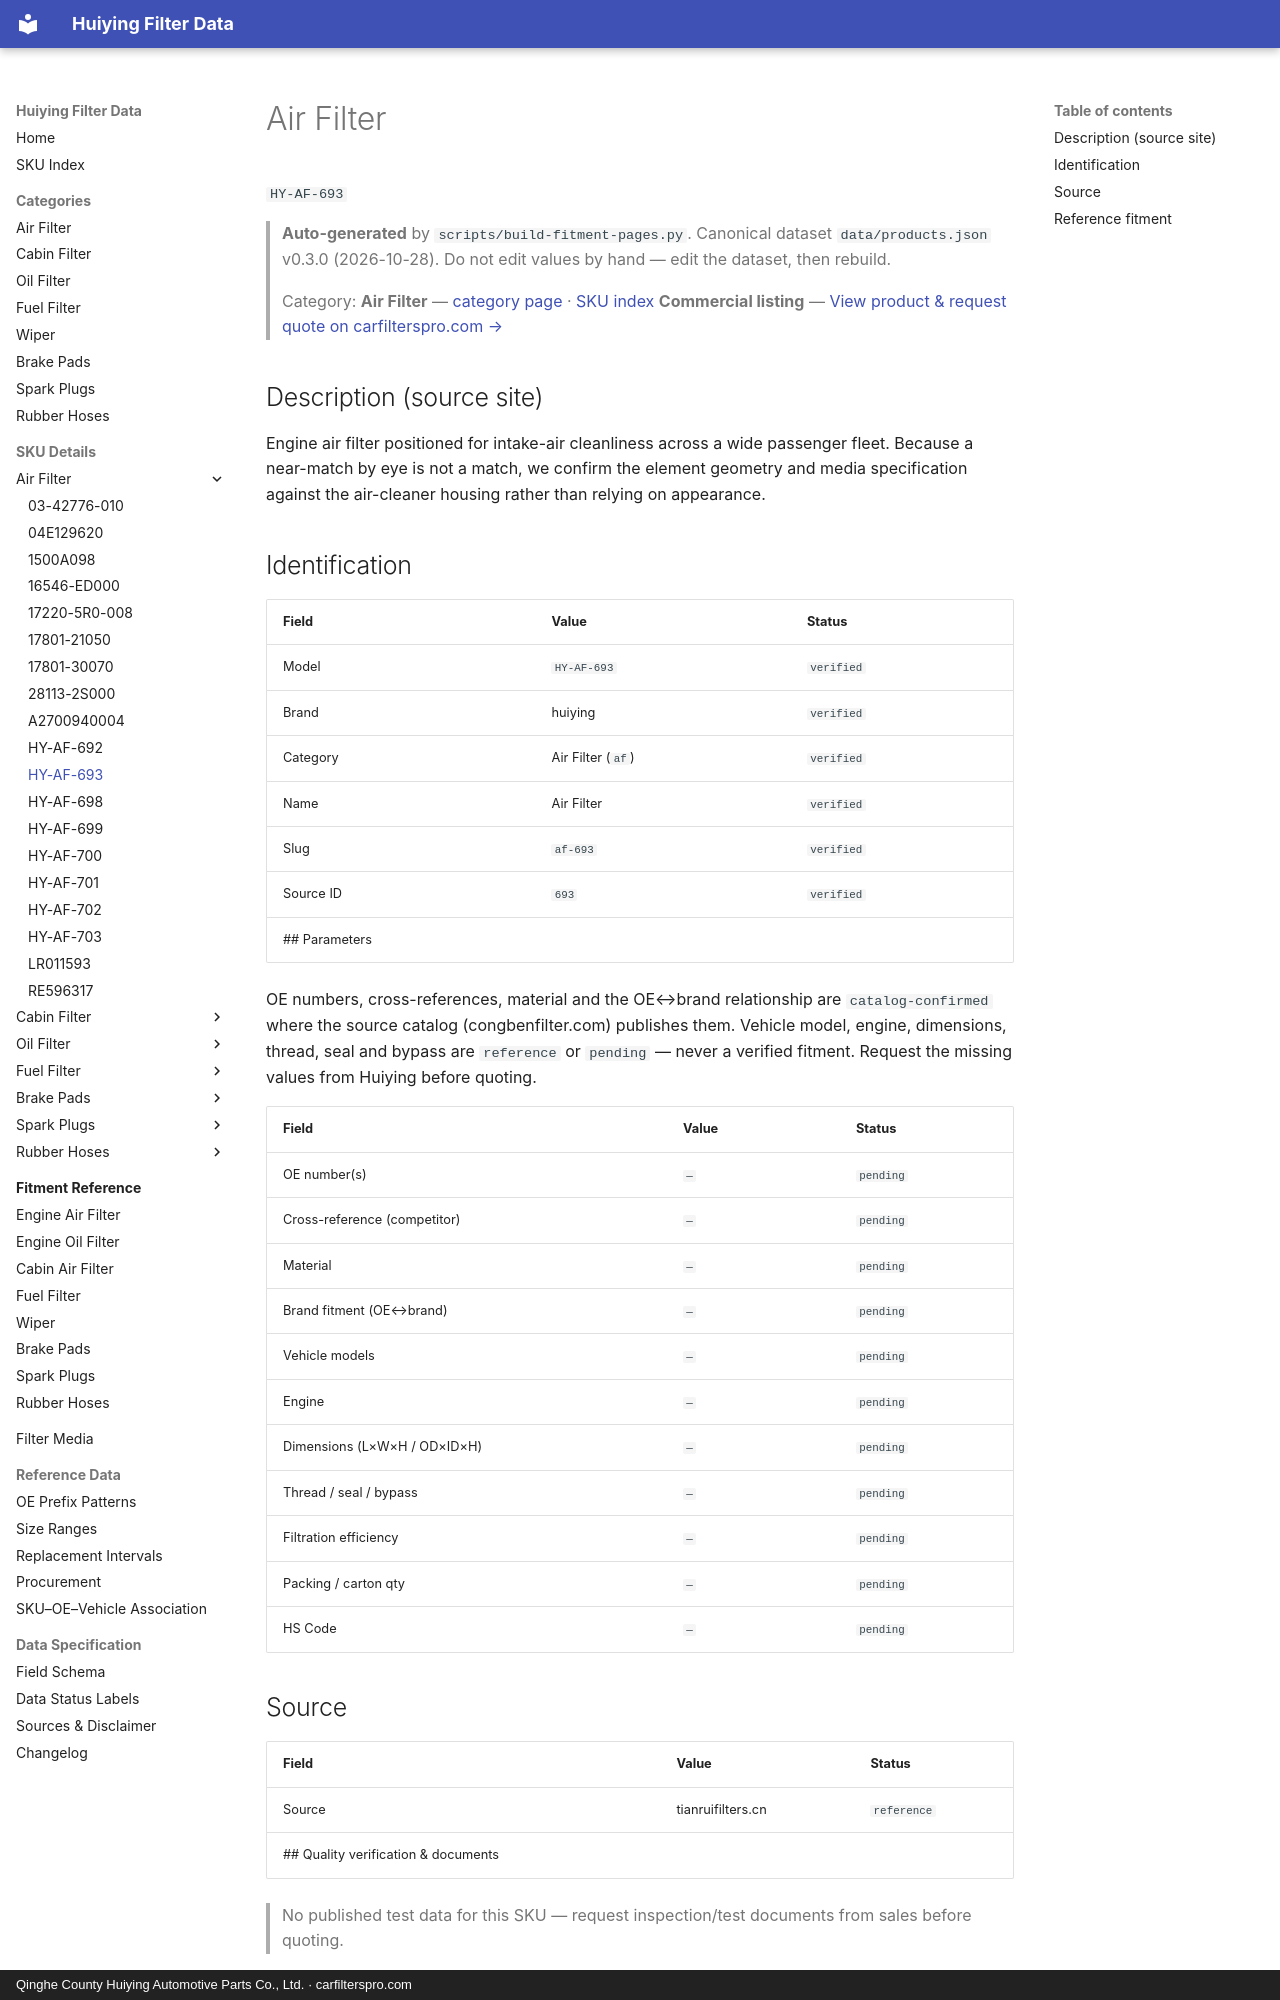

repository: martinxionbiotech-max/data.huiying · page: products/HY-AF-693/index.html · generator: mkdocs · copyright: Qinghe County Huiying Automotive Parts Co., Ltd. · carfilterspro.com

# Air Filter

`HY-AF-693`

> **Auto-generated** by `scripts/build-fitment-pages.py`. Canonical dataset `data/products.json` v0.3.0 (2026-10-28). Do not edit values by hand — edit the dataset, then rebuild.

> Category: **Air Filter** — [category page](air-filter.md) · [SKU index](index.md)
> **Commercial listing** — [View product &amp; request quote on carfilterspro.com →](https://carfilterspro.com/products/air-filter/)

## Description (source site)

Engine air filter positioned for intake-air cleanliness across a wide passenger fleet. Because a near-match by eye is not a match, we confirm the element geometry and media specification against the air-cleaner housing rather than relying on appearance.

## Identification

| Field | Value | Status |
|---|---|---|
| Model | `HY-AF-693` | `verified` |
| Brand | huiying | `verified` |
| Category | Air Filter (`af`) | `verified` |
| Name | Air Filter | `verified` |
| Slug | `af-693` | `verified` |
| Source ID | `693` | `verified` |
## Parameters

OE numbers, cross-references, material and the OE↔brand relationship are `catalog-confirmed` where the source catalog (congbenfilter.com) publishes them. Vehicle model, engine, dimensions, thread, seal and bypass are `reference` or `pending` — never a verified fitment. Request the missing values from Huiying before quoting.

| Field | Value | Status |
|---|---|---|
| OE number(s) | `—` | `pending` |
| Cross-reference (competitor) | `—` | `pending` |
| Material | `—` | `pending` |
| Brand fitment (OE↔brand) | `—` | `pending` |
| Vehicle models | `—` | `pending` |
| Engine | `—` | `pending` |
| Dimensions (L×W×H / OD×ID×H) | `—` | `pending` |
| Thread / seal / bypass | `—` | `pending` |
| Filtration efficiency | `—` | `pending` |
| Packing / carton qty | `—` | `pending` |
| HS Code | `—` | `pending` |

## Source

| Field | Value | Status |
|---|---|---|
| Source | tianruifilters.cn | `reference` |
